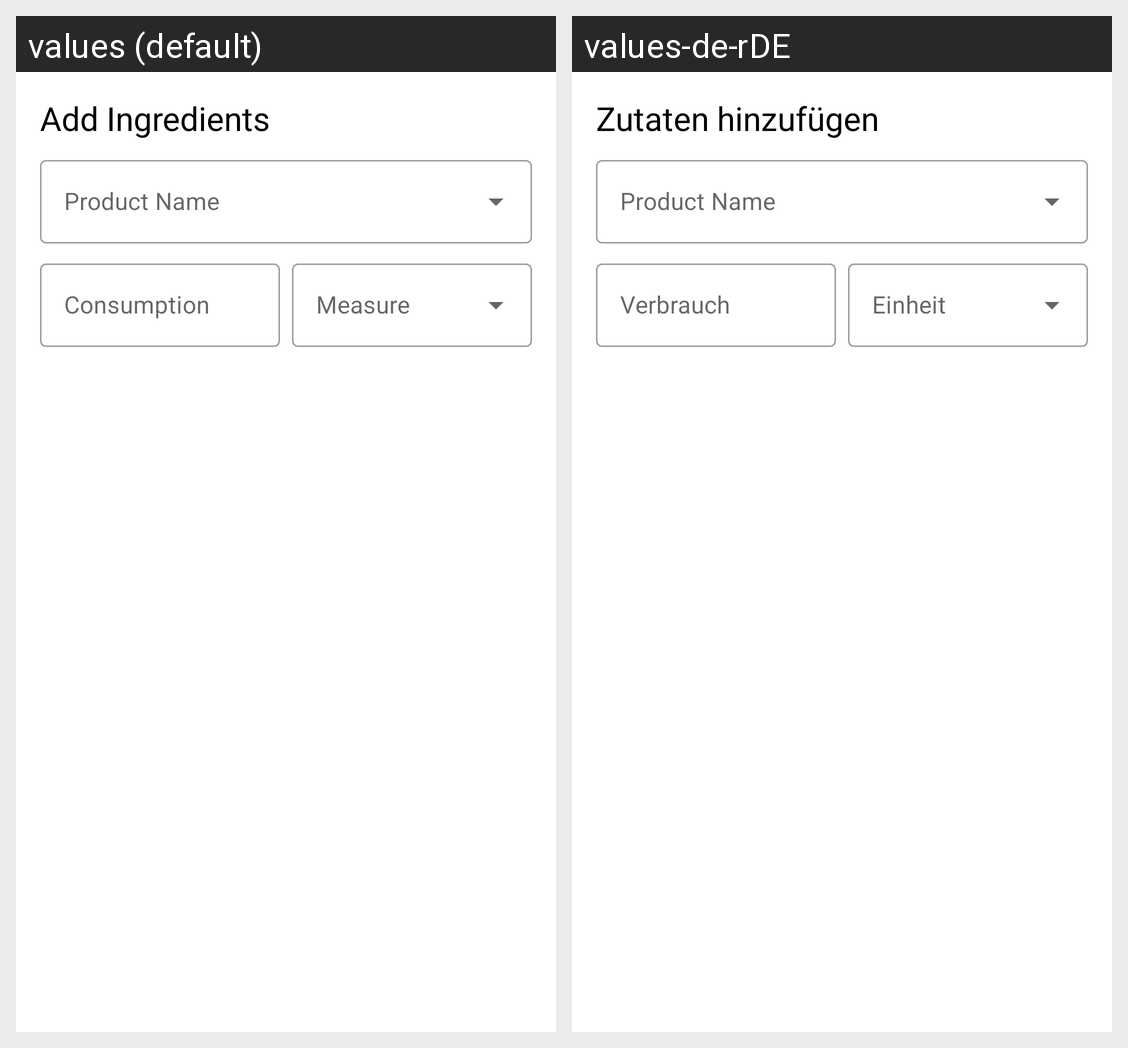

Translations of the strings shown on this Android screen, per locale in the grid:
Android screen res/layout/meal_ingredients_dialog.xml rendered under 2 locales, left to right: values (default), values-de-rDE. Device: Nexus 5 (rendered at 1080×1920; each locale shown at half size, 540×960, under a caption strip naming it); theme AppTheme.
Strings drawn on this screen, with the default value and each locale's value (text and hints the layout hard-codes, and strings that could not be matched under every locale, appear in the picture but are not listed):

consumption
  values: Consumption
  values-de-rDE: Verbrauch

add_ingredients
  values: Add Ingredients
  values-de-rDE: Zutaten hinzufügen
